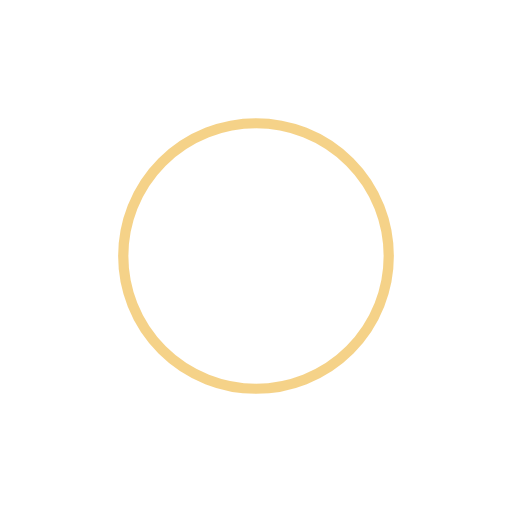
t = 0.00 s
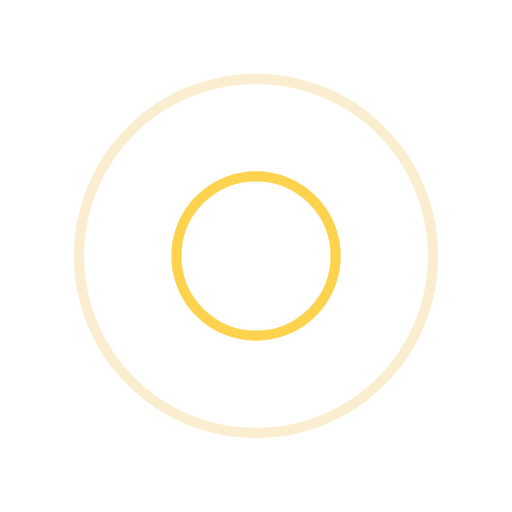
t = 0.58 s
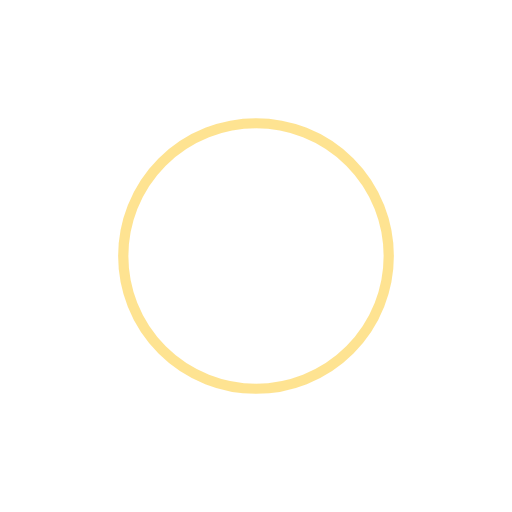
t = 1.15 s
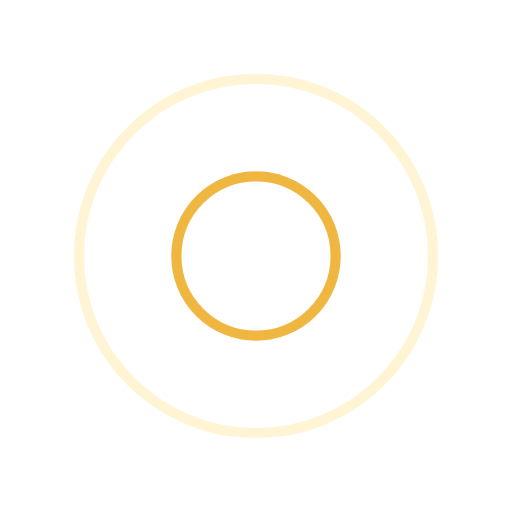
t = 1.73 s

The animated SVG that drew these frames (rendered in a browser with its animation timeline set to each time). Animation: 4 SMIL elements (animate=4); one cycle of 2.30 s, repeats indefinitely.

<svg width="200px"  height="200px"  xmlns="http://www.w3.org/2000/svg" viewBox="0 0 100 100" preserveAspectRatio="xMidYMid" class="lds-ripple" style="background: none;"><circle cx="50" cy="50" r="33.7946" fill="none" ng-attr-stroke="{{config.c1}}" ng-attr-stroke-width="{{config.width}}" stroke="#eca611" stroke-width="2"><animate attributeName="r" calcMode="spline" values="0;40" keyTimes="0;1" dur="2.3" keySplines="0 0.2 0.8 1" begin="-1.15s" repeatCount="indefinite"></animate><animate attributeName="opacity" calcMode="spline" values="1;0" keyTimes="0;1" dur="2.3" keySplines="0.2 0 0.8 1" begin="-1.15s" repeatCount="indefinite"></animate></circle><circle cx="50" cy="50" r="14.3972" fill="none" ng-attr-stroke="{{config.c2}}" ng-attr-stroke-width="{{config.width}}" stroke="#fdc823" stroke-width="2"><animate attributeName="r" calcMode="spline" values="0;40" keyTimes="0;1" dur="2.3" keySplines="0 0.2 0.8 1" begin="0s" repeatCount="indefinite"></animate><animate attributeName="opacity" calcMode="spline" values="1;0" keyTimes="0;1" dur="2.3" keySplines="0.2 0 0.8 1" begin="0s" repeatCount="indefinite"></animate></circle></svg>